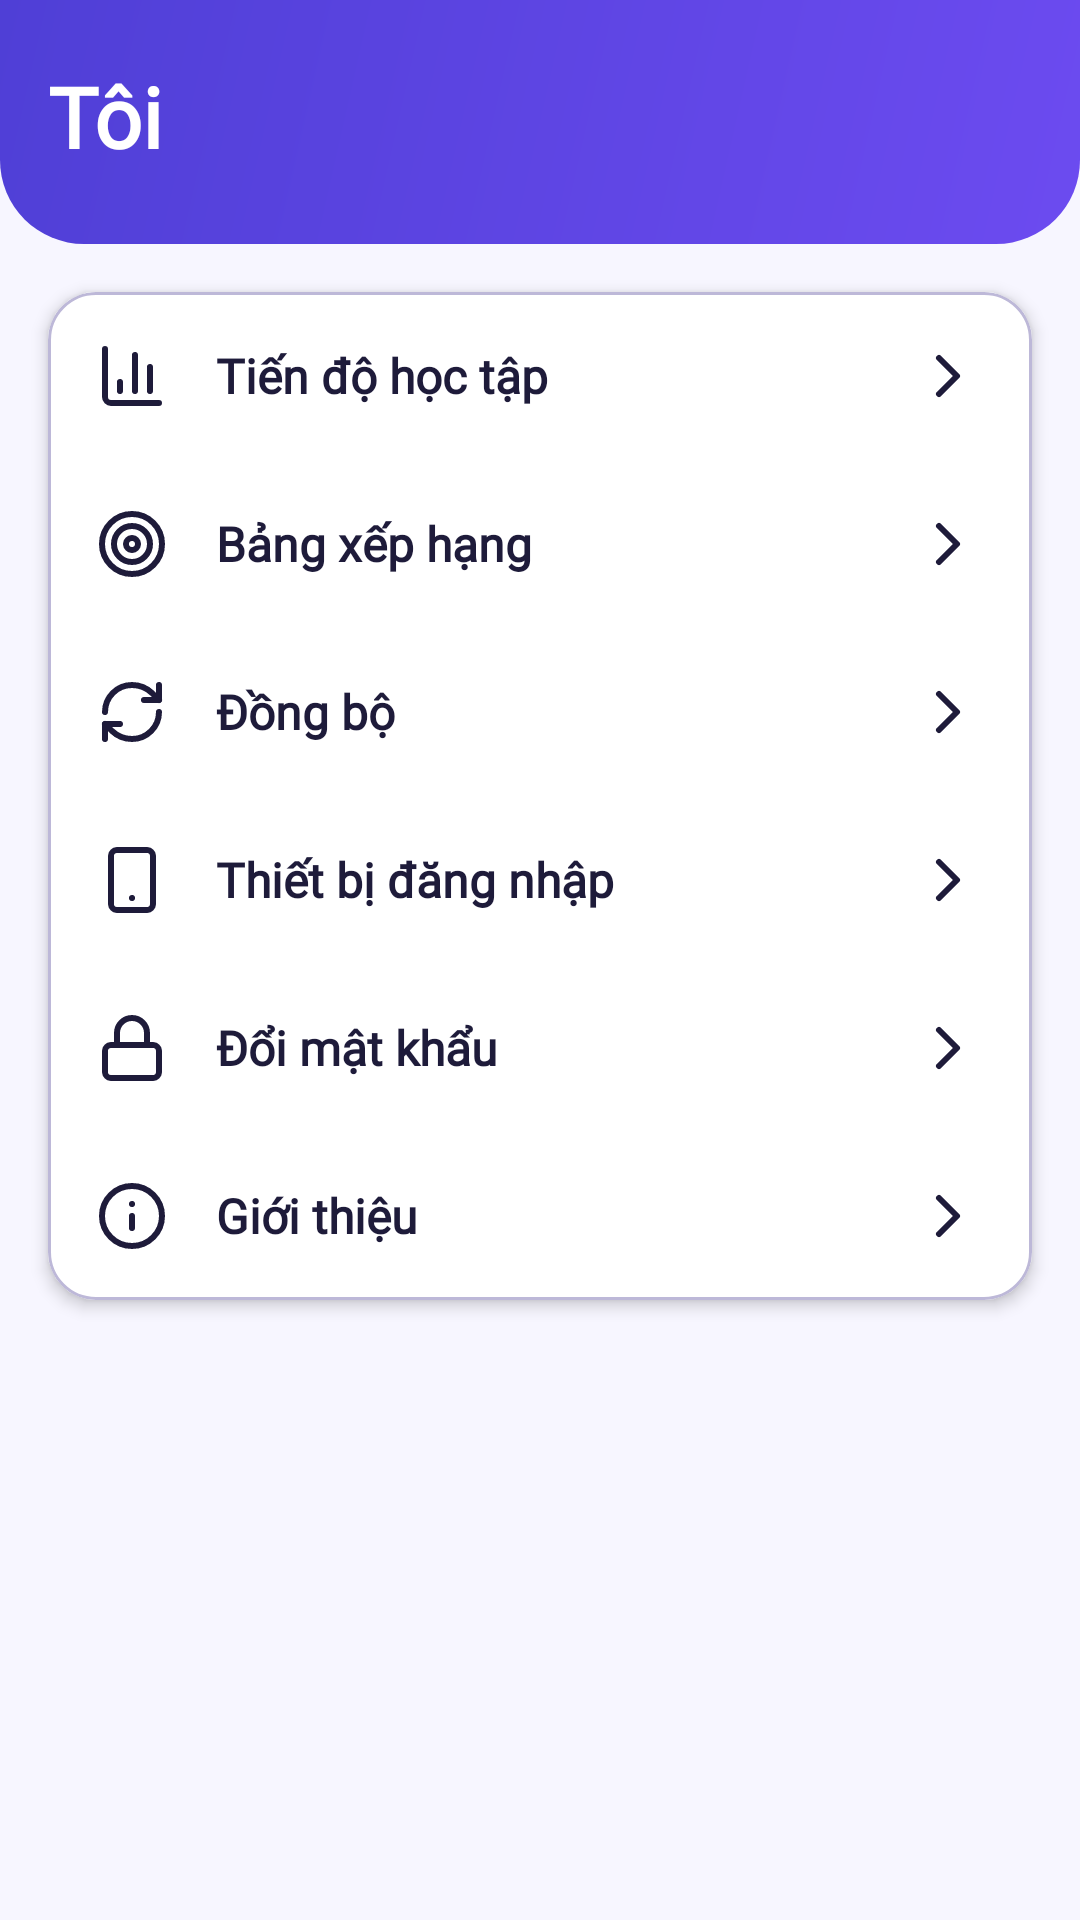

The Android layout XML behind this screen, and the referenced resources:
<!-- AndroidManifest.xml: application theme Theme.LearningE -->
<!-- res/layout/fragment_me.xml -->
<?xml version="1.0" encoding="utf-8"?>
<LinearLayout xmlns:android="http://schemas.android.com/apk/res/android"
    xmlns:app="http://schemas.android.com/apk/res-auto"
    android:layout_width="match_parent"
    android:layout_height="match_parent"
    android:orientation="vertical">

    <LinearLayout
        android:id="@+id/header_me"
        android:layout_width="match_parent"
        android:layout_height="wrap_content"
        android:background="@drawable/bg_hero_brand"
        android:orientation="vertical"
        android:paddingHorizontal="@dimen/space_4"
        android:paddingTop="@dimen/space_5"
        android:paddingBottom="@dimen/space_6">

        <TextView
            android:id="@+id/tv_me_title"
            android:layout_width="match_parent"
            android:layout_height="wrap_content"
            android:text="@string/tab_me"
            android:textAppearance="@style/TextAppearance.LearningE.Headline"
            android:textColor="@color/on_hero" />
    </LinearLayout>

    <com.google.android.material.card.MaterialCardView
        style="@style/Widget.LearningE.Card"
        android:layout_width="match_parent"
        android:layout_height="wrap_content"
        android:layout_margin="@dimen/space_4">

        <LinearLayout
            android:id="@+id/ll_me_rows"
            android:layout_width="match_parent"
            android:layout_height="wrap_content"
            android:divider="@drawable/divider"
            android:orientation="vertical"
            android:showDividers="middle">

            <TextView
                android:id="@+id/row_progress"
                style="@style/Widget.LearningE.SettingRow"
                android:layout_width="match_parent"
                android:layout_height="wrap_content"
                android:text="@string/me_progress"
                app:drawableStartCompat="@drawable/ic_bar_chart" />

            <TextView
                android:id="@+id/row_leaderboard"
                style="@style/Widget.LearningE.SettingRow"
                android:layout_width="match_parent"
                android:layout_height="wrap_content"
                android:text="@string/leaderboard_title"
                app:drawableStartCompat="@drawable/ic_target" />

            <TextView
                android:id="@+id/row_sync"
                style="@style/Widget.LearningE.SettingRow"
                android:layout_width="match_parent"
                android:layout_height="wrap_content"
                android:text="@string/sync_title"
                app:drawableStartCompat="@drawable/ic_refresh" />

            <TextView
                android:id="@+id/row_sessions"
                style="@style/Widget.LearningE.SettingRow"
                android:layout_width="match_parent"
                android:layout_height="wrap_content"
                android:text="@string/sessions_title"
                app:drawableStartCompat="@drawable/ic_smartphone" />

            <TextView
                android:id="@+id/row_change_password"
                style="@style/Widget.LearningE.SettingRow"
                android:layout_width="match_parent"
                android:layout_height="wrap_content"
                android:text="@string/me_change_password"
                app:drawableStartCompat="@drawable/ic_lock" />

            <TextView
                android:id="@+id/row_about"
                style="@style/Widget.LearningE.SettingRow"
                android:layout_width="match_parent"
                android:layout_height="wrap_content"
                android:text="@string/me_about"
                app:drawableStartCompat="@drawable/ic_info" />
        </LinearLayout>
    </com.google.android.material.card.MaterialCardView>
</LinearLayout>
<!-- resources referenced by this layout -->
<resources>
  <color name="on_hero">#FFFFFF</color>
  <dimen name="space_4">16dp</dimen>
  <dimen name="space_5">20dp</dimen>
  <dimen name="space_6">24dp</dimen>
  <string name="leaderboard_title">Bảng xếp hạng</string>
  <string name="me_about">Giới thiệu</string>
  <string name="me_change_password">Đổi mật khẩu</string>
  <string name="me_progress">Tiến độ học tập</string>
  <string name="sessions_title">Thiết bị đăng nhập</string>
  <string name="sync_title">Đồng bộ</string>
  <string name="tab_me">Tôi</string>
  <style name="Widget.LearningE.Card" parent="Widget.Material3.CardView.Elevated">
          <item name="cardBackgroundColor">@color/surface</item>
          <item name="cardElevation">@dimen/elevation_2</item>
          <item name="strokeColor">@color/outline_card</item>
          <item name="strokeWidth">@dimen/stroke_card</item>
          <item name="shapeAppearance">@style/ShapeAppearance.LearningE.Large</item>
      </style>
  <color name="hero_brand_end">#6C4BF0</color>
  <color name="hero_brand_start">#4F3FD6</color>
  <dimen name="radius_xl">28dp</dimen>
  <color name="on_surface">#1E1B3A</color>
  <color name="surface">#FFFFFF</color>
  <dimen name="elevation_2">3dp</dimen>
  <color name="outline_card">#BDB8D8</color>
  <dimen name="stroke_card">1dp</dimen>
  <style name="ShapeAppearance.LearningE.Large" parent="ShapeAppearance.Material3.LargeComponent">
          <item name="cornerSize">@dimen/radius_l</item>
      </style>
  <dimen name="button_height_l">56dp</dimen>
  <dimen name="space_2">8dp</dimen>
  <style name="TextAppearance.LearningE.TitleS" parent="TextAppearance.LearningE.TitleM">
          <item name="android:textSize">16sp</item>
      </style>
  <color name="primary">#5146E0</color>
  <color name="on_primary">#FFFFFF</color>
  <color name="primary_container">#ECEBFF</color>
  <color name="on_primary_container">#2A2180</color>
  <color name="accent">#FF7A59</color>
  <color name="on_accent">#1E1B3A</color>
  <color name="sun">#FFC93C</color>
  <color name="on_sun">#1E1B3A</color>
  <color name="background">#F7F6FF</color>
  <color name="surface_variant">#F0EFFA</color>
  <color name="on_surface_variant">#5A5775</color>
  <color name="outline_strong">#7F7B9F</color>
  <color name="outline">#DDDBEE</color>
  <color name="error">#C62828</color>
  <color name="error_container">#FDE8E8</color>
  <style name="Widget.LearningE.TextField" parent="Widget.Material3.TextInputLayout.OutlinedBox">
          <item name="shapeAppearance">@style/ShapeAppearance.LearningE.Medium</item>
          <item name="boxBackgroundColor">@color/surface</item>
          <item name="errorIconDrawable">@drawable/ic_info</item>
      </style>
  <style name="Widget.LearningE.Toolbar" parent="Widget.Material3.Toolbar">
          <item name="android:background">@android:color/transparent</item>
          <item name="titleTextAppearance">@style/TextAppearance.LearningE.TitleL</item>
          <item name="subtitleTextAppearance">@style/TextAppearance.LearningE.Caption</item>
      </style>
  <style name="Widget.LearningE.Progress" parent="Widget.Material3.LinearProgressIndicator">
          <item name="trackThickness">@dimen/progress_thickness</item>
          <item name="trackCornerRadius">@dimen/space_1</item>
          <item name="trackColor">@color/outline</item>
          <item name="trackStopIndicatorSize">0dp</item>
      </style>
  <dimen name="radius_l">16dp</dimen>
  <dimen name="button_height_m">48dp</dimen>
  <style name="ShapeAppearance.LearningE.Full" parent="ShapeAppearance.Material3.SmallComponent">
          <item name="cornerSize">50%</item>
      </style>
  <style name="ShapeAppearance.LearningE.Medium" parent="ShapeAppearance.Material3.MediumComponent">
          <item name="cornerSize">@dimen/radius_m</item>
      </style>
  <dimen name="progress_thickness">8dp</dimen>
  <dimen name="space_1">4dp</dimen>
  <dimen name="radius_m">12dp</dimen>
</resources>
